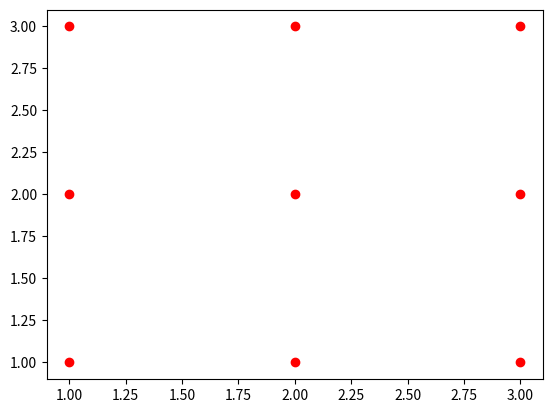

This chart was generated by the following Python code: (Note: this script raises an exception after producing the figure.)
import numpy as np
import matplotlib.pyplot as plt

points = np.array([[1, 1], [1, 2], [1, 3], [2, 1], [2, 2], [2, 3], [3, 1], [3, 2], [3, 3]])
print(points)

plt.plot(points[:, 0], points[:, 1], "ro") # r: red, o: circle
plt.bar(points[:, 0], points[:, 1], "ro") # r: red, o: circle

p = np.array([2.5, 2])
plt.plot(p[0], p[1], "bo")
plt.show()